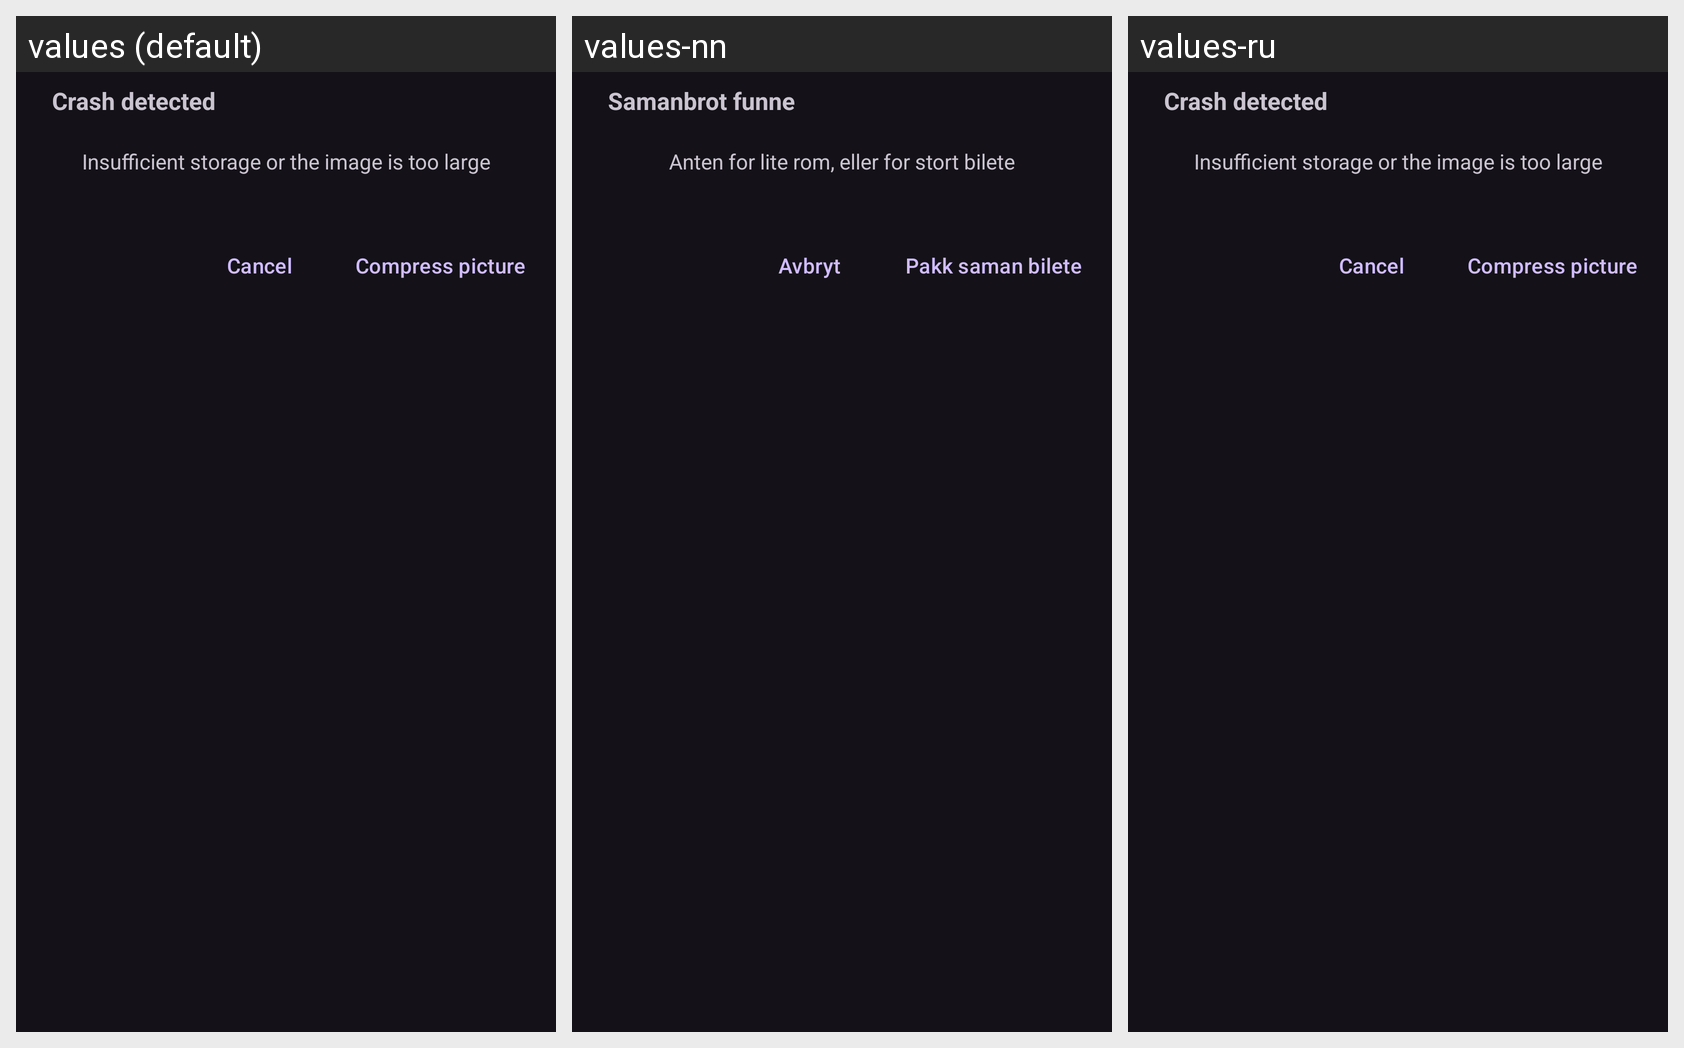

Here is an Android app screen in its default locale and in the app's own translations. Write out the translated-string differences for the strings that appear on this screen.
Android screen res/layout/dialog_compress_img.xml rendered under 3 locales, left to right: values (default), values-nn, values-ru. Device: Nexus 5 (rendered at 1080×1920; each locale shown at half size, 540×960, under a caption strip naming it); theme Theme.Material3.Dark.NoActionBar.
Other locales in the repository, not shown: values-de-rDE, values-fr, values-it, values-ja, values-nb-rNO, values-pt, values-pt-rBR, values-zh-rCN, values-zh-rTW.
Strings drawn on this screen, with the default value and each locale's value (text and hints the layout hard-codes, and strings that could not be matched under every locale, appear in the picture but are not listed):

tips_tip_title
  values: Crash detected
  values-nn: Samanbrot funne
  values-ru: Crash detected  [not translated; the default value is used]

tips_need_compress_img
  values: Insufficient storage or the image is too large
  values-nn: Anten for lite rom, eller for stort bilete
  values-ru: Insufficient storage or the image is too large  [not translated; the default value is used]

tips_cancel_output
  values: Cancel
  values-nn: Avbryt
  values-ru: Cancel  [not translated; the default value is used]

tips_compress_images
  values: Compress picture
  values-nn: Pakk saman bilete
  values-ru: Compress picture  [not translated; the default value is used]
